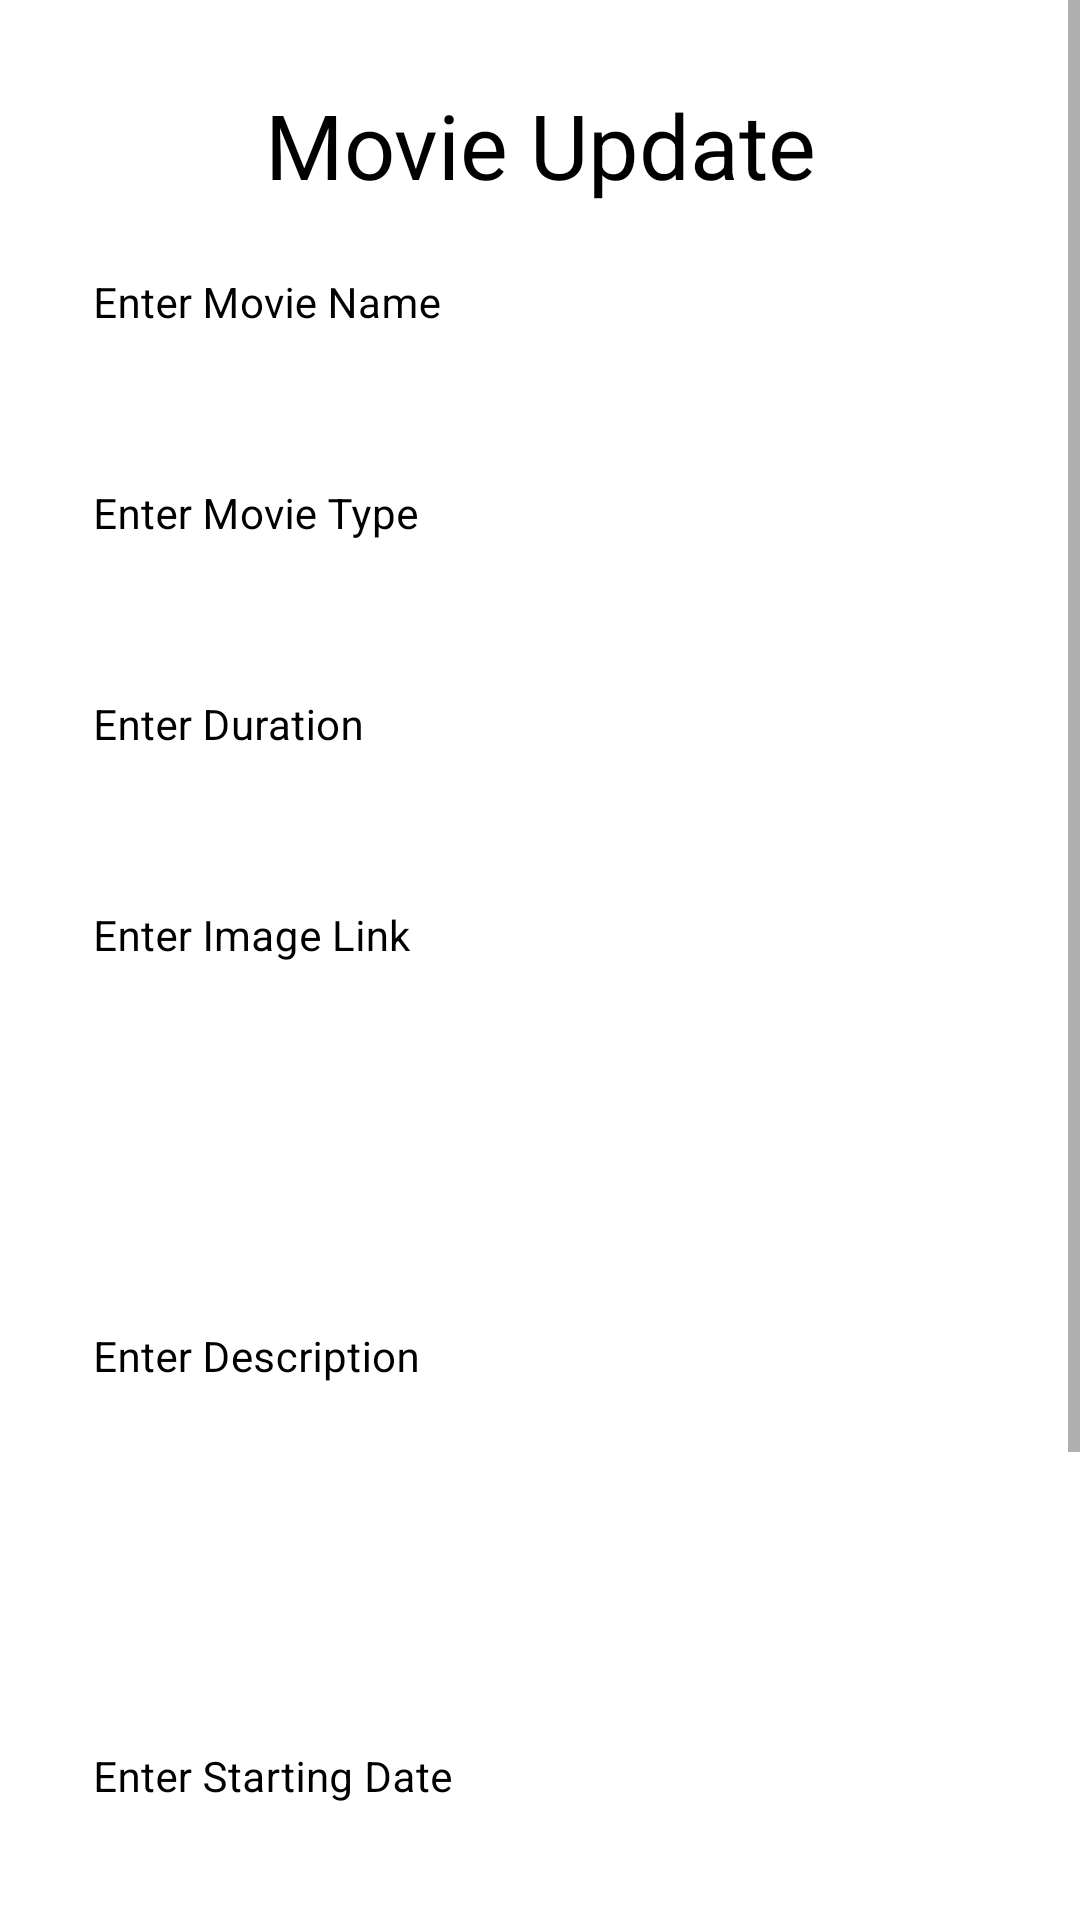

Produce the Android XML layout that renders to this screen, including the resource entries it uses.
<!-- AndroidManifest.xml: application theme Theme.SquadronCinema -->
<!-- res/layout/update_page.xml -->
<?xml version="1.0" encoding="utf-8"?>
<ScrollView xmlns:android="http://schemas.android.com/apk/res/android"
    xmlns:app="http://schemas.android.com/apk/res-auto"
    xmlns:tools="http://schemas.android.com/tools"
    android:layout_width="match_parent"
    android:layout_height="match_parent"
    android:background="@drawable/shade">

    <RelativeLayout
        android:layout_width="match_parent"
        android:layout_height="match_parent">

    <LinearLayout
        android:layout_width="match_parent"
        android:layout_height="wrap_content"
        android:orientation="vertical">


        <TextView
            android:layout_width="match_parent"
            android:layout_height="match_parent"
            android:textColor="@color/black"
            android:textSize="30sp"
            android:textAlignment="center"
            android:text="Movie Update"
            android:layout_marginTop="28dp"
            app:layout_constraintEnd_toEndOf="parent"
            app:layout_constraintHorizontal_bias="0.436"
            app:layout_constraintStart_toStartOf="parent"
            app:layout_constraintTop_toTopOf="parent"/>

    <com.google.android.material.textfield.TextInputLayout
        style="@style/TextInputLayout"
        android:layout_width="match_parent"
        android:layout_height="wrap_content"
        android:layout_marginStart="10dp"
        android:layout_marginEnd="10dp"
        android:hint="Enter Movie Name"
        android:padding="5dp"
        android:textColorHint="@color/black"
        app:hintTextColor="@color/white">

        <com.google.android.material.textfield.TextInputEditText
            android:id="@+id/idEdtMName"
            android:layout_width="match_parent"
            android:layout_height="wrap_content"
            android:importantForAutofill="no"
            android:inputType="text"
            android:textColor="@color/black"
            android:textColorHint="@color/white"
            android:textSize="14sp" />

    </com.google.android.material.textfield.TextInputLayout>

    <com.google.android.material.textfield.TextInputLayout
        style="@style/TextInputLayout"
        android:layout_width="match_parent"
        android:layout_height="wrap_content"
        android:layout_marginStart="10dp"
        android:layout_marginTop="10dp"
        android:layout_marginEnd="10dp"
        android:hint="Enter Movie Type"
        android:padding="5dp"
        android:textColorHint="@color/black"
        app:hintTextColor="@color/white">

        <com.google.android.material.textfield.TextInputEditText
            android:id="@+id/idEdtMType"
            android:layout_width="match_parent"
            android:layout_height="wrap_content"
            android:importantForAutofill="no"
            android:inputType="text"
            android:textColor="@color/black"
            android:textColorHint="@color/white"
            android:textSize="14sp" />

    </com.google.android.material.textfield.TextInputLayout>

    <com.google.android.material.textfield.TextInputLayout
        style="@style/TextInputLayout"
        android:layout_width="match_parent"
        android:layout_height="wrap_content"
        android:layout_marginStart="10dp"
        android:layout_marginTop="10dp"
        android:layout_marginEnd="10dp"
        android:hint="Enter Duration"
        android:padding="5dp"
        android:textColorHint="@color/black"
        app:hintTextColor="@color/white">

        <com.google.android.material.textfield.TextInputEditText
            android:id="@+id/idEdtMDuration"
            android:layout_width="match_parent"
            android:layout_height="wrap_content"
            android:importantForAutofill="no"
            android:inputType="number"
            android:textColor="@color/white"
            android:textColorHint="@color/black"
            android:textSize="14sp" />

    </com.google.android.material.textfield.TextInputLayout>

    <com.google.android.material.textfield.TextInputLayout
        style="@style/TextInputLayout"
        android:layout_width="match_parent"
        android:layout_height="wrap_content"
        android:layout_marginStart="10dp"
        android:layout_marginTop="10dp"
        android:layout_marginEnd="10dp"
        android:hint="Enter Image Link"
        android:padding="5dp"
        android:textColorHint="@color/black"
        app:hintTextColor="@color/white">

        <com.google.android.material.textfield.TextInputEditText
            android:id="@+id/idEdtMImage"
            android:layout_width="match_parent"
            android:layout_height="wrap_content"
            android:importantForAutofill="no"
            android:inputType="text"
            android:textColor="@color/black"
            android:textColorHint="@color/white"
            android:textSize="14sp" />

    </com.google.android.material.textfield.TextInputLayout>

    <com.google.android.material.textfield.TextInputLayout
        style="@style/TextInputLayout"
        android:layout_width="match_parent"
        android:layout_height="200dp"
        android:layout_marginStart="10dp"
        android:layout_marginTop="10dp"
        android:layout_marginEnd="10dp"
        android:hint="Enter Description"
        android:padding="5dp"
        android:textColorHint="@color/black"
        app:hintTextColor="@color/white">

        <com.google.android.material.textfield.TextInputEditText
            android:id="@+id/idEdtMDescription"
            android:layout_width="match_parent"
            android:layout_height="match_parent"
            android:importantForAutofill="no"
            android:inputType="textMultiLine|textImeMultiLine"
            android:textColor="@color/black"
            android:textColorHint="@color/white"
            android:textSize="14sp" />

    </com.google.android.material.textfield.TextInputLayout>

    <com.google.android.material.textfield.TextInputLayout
        style="@style/TextInputLayout"
        android:layout_width="match_parent"
        android:layout_height="wrap_content"
        android:layout_marginStart="10dp"
        android:layout_marginTop="10dp"
        android:layout_marginEnd="10dp"
        android:hint="Enter Starting Date"
        android:padding="5dp"
        android:textColorHint="@color/black"
        app:hintTextColor="@color/white">

        <com.google.android.material.textfield.TextInputEditText
            android:id="@+id/idEdtMStartDate"
            android:layout_width="match_parent"
            android:layout_height="wrap_content"
            android:importantForAutofill="no"
            android:inputType="text"
            android:textColor="@color/black"
            android:textColorHint="@color/white"
            android:textSize="14sp" />

    </com.google.android.material.textfield.TextInputLayout>

    <com.google.android.material.textfield.TextInputLayout
        style="@style/TextInputLayout"
        android:layout_width="match_parent"
        android:layout_height="wrap_content"
        android:layout_marginStart="10dp"
        android:layout_marginTop="10dp"
        android:layout_marginEnd="10dp"
        android:hint="Enter Ending Date"
        android:padding="5dp"
        android:textColorHint="@color/black"
        app:hintTextColor="@color/white">

        <com.google.android.material.textfield.TextInputEditText
            android:id="@+id/idEdtMEndDate"
            android:layout_width="match_parent"
            android:layout_height="wrap_content"
            android:importantForAutofill="no"
            android:inputType="text"
            android:textColor="@color/black"
            android:textColorHint="@color/white"
            android:textSize="14sp" />

    </com.google.android.material.textfield.TextInputLayout>

    <Button
        android:id="@+id/idBtnUpdate2"
        android:layout_width="match_parent"
        android:layout_height="wrap_content"
        android:layout_marginStart="10dp"
        android:layout_marginTop="20dp"
        android:layout_marginEnd="10dp"
        android:layout_marginBottom="10dp"
        android:background="@drawable/custom_button_back"
        android:text="Update Movie"
        android:textAllCaps="false" />
        <Button
            android:id="@+id/idBtnDelete"
            android:layout_width="match_parent"
            android:layout_height="wrap_content"
            android:layout_marginStart="10dp"
            android:layout_marginTop="20dp"
            android:layout_marginEnd="10dp"
            android:layout_marginBottom="10dp"
            android:background="@drawable/custom_button_back"
            android:text="Delete Movie"
            android:textAllCaps="false" />

    </LinearLayout>
    </RelativeLayout>


</ScrollView>
<!-- resources referenced by this layout -->
<resources>
  <color name="black">#FF000000</color>
  <color name="white">#FFFFFFFF</color>
  <style name="TextInputLayout" parent="Widget.MaterialComponents.TextInputLayout.OutlinedBox.Dense">
          <item name="boxStrokeColor">#296098</item>
          <item name="boxStrokeWidth">1dp</item>
      </style>
  <style name="Theme.SquadronCinema" parent="Theme.MaterialComponents.DayNight.DarkActionBar">
          
          <item name="colorPrimary">@color/purple_500</item>
          <item name="colorPrimaryVariant">@color/purple_700</item>
          <item name="colorOnPrimary">@color/white</item>
          
          <item name="colorSecondary">@color/teal_200</item>
          <item name="colorSecondaryVariant">@color/teal_700</item>
          <item name="colorOnSecondary">@color/black</item>
          
          <item name="android:statusBarColor" tools:targetApi="l">?attr/colorPrimaryVariant</item>
          
      </style>
  <color name="purple_500">#FF6200EE</color>
  <color name="purple_700">#FF3700B3</color>
  <color name="teal_200">#FF03DAC5</color>
  <color name="teal_700">#FF018786</color>
</resources>
